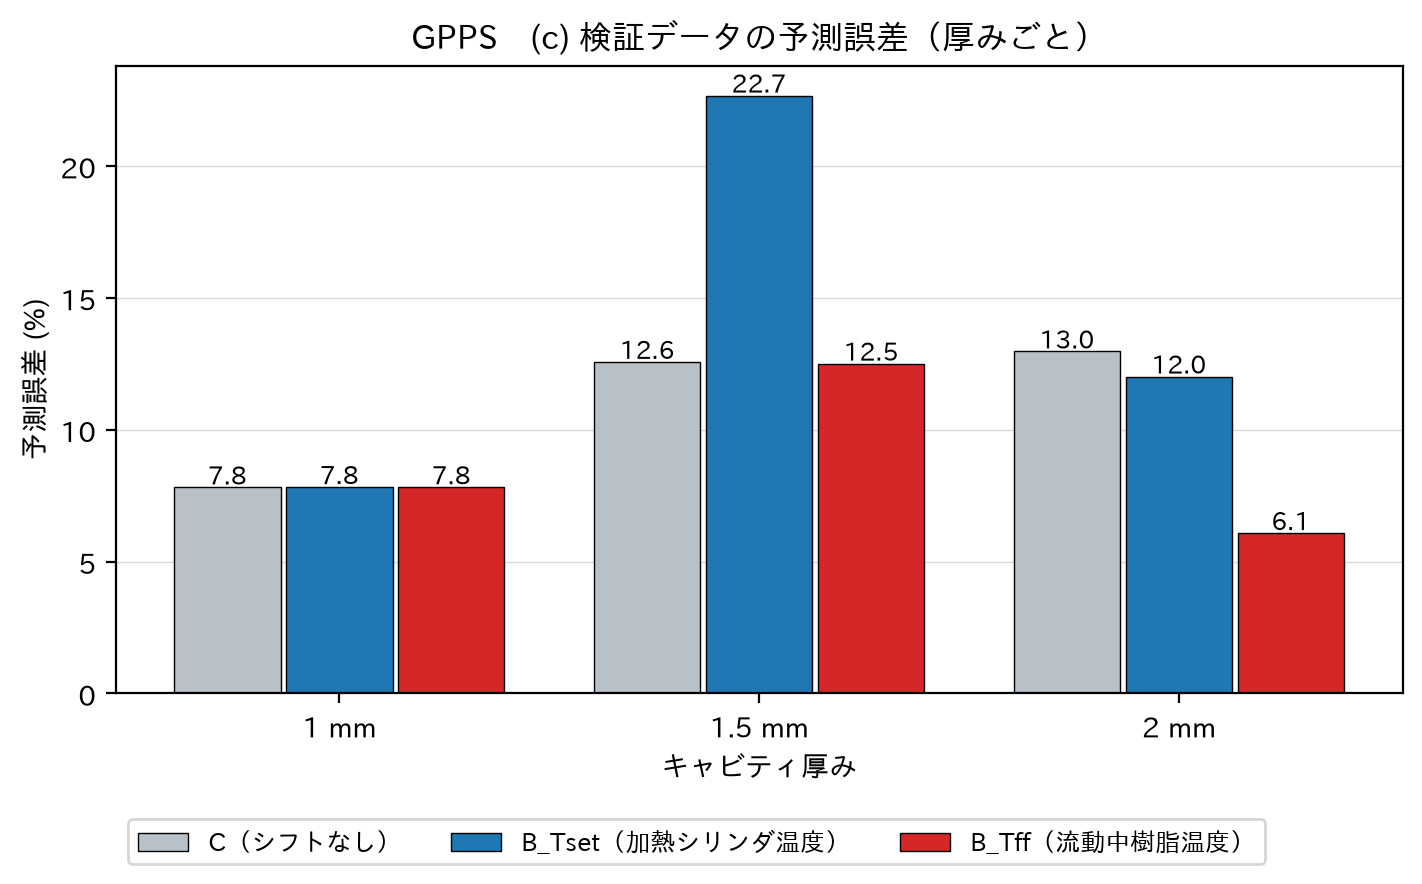

The file beside this chart, header and first rows:
材料, モデル, 学習, 厚み, 範囲, 行数, 条件数, RMSE, 誤差_%, 区間に入った割合
GPPS, B_Tset, 総合, 1.0, 全体, 17, 6, 0.07537, 7.828, 0.7059
GPPS, B_Tset, 総合, 1.0, 高速側, 17, 6, 0.07537, 7.828, 0.7059
GPPS, B_Tset, 総合, 1.5, 全体, 32, 12, 0.2044, 22.68, 0.8125
GPPS, B_Tset, 総合, 1.5, 低速側, 15, 6, 0.2905, 33.7, 0.7333
GPPS, B_Tset, 総合, 1.5, 高速側, 17, 6, 0.06475, 6.689, 0.8824
GPPS, B_Tset, 総合, 2.0, 全体, 31, 12, 0.1135, 12.02, 1.0
GPPS, B_Tset, 総合, 2.0, 低速側, 16, 6, 0.1518, 16.39, 1.0
GPPS, B_Tset, 総合, 2.0, 高速側, 15, 6, 0.0454, 4.644, 1.0
GPPS, B_Tset, 総合, 全厚み, 全体, 80, 30, 0.1514, 16.34, 0.8625
GPPS, B_Tset, 総合, 全厚み, 低速側, 31, 12, 0.2296, 25.81, 0.871
GPPS, B_Tset, 総合, 全厚み, 高速側, 49, 18, 0.06369, 6.576, 0.8571
GPPS, B_Tff, 総合, 1.0, 全体, 17, 6, 0.07531, 7.821, 0.7647
GPPS, B_Tff, 総合, 1.0, 高速側, 17, 6, 0.07531, 7.821, 0.7647
GPPS, B_Tff, 総合, 1.5, 全体, 32, 12, 0.1179, 12.51, 0.9375
GPPS, B_Tff, 総合, 1.5, 低速側, 15, 6, 0.1578, 17.09, 1.0
GPPS, B_Tff, 総合, 1.5, 高速側, 17, 6, 0.06476, 6.69, 0.8824
GPPS, B_Tff, 総合, 2.0, 全体, 31, 12, 0.05906, 6.084, 1.0
GPPS, B_Tff, 総合, 2.0, 低速側, 16, 6, 0.06941, 7.187, 1.0
GPPS, B_Tff, 総合, 2.0, 高速側, 15, 6, 0.04551, 4.656, 1.0
GPPS, B_Tff, 総合, 全厚み, 全体, 80, 30, 0.09008, 9.426, 0.925
GPPS, B_Tff, 総合, 全厚み, 低速側, 31, 12, 0.1205, 12.81, 1.0
GPPS, B_Tff, 総合, 全厚み, 高速側, 49, 18, 0.06369, 6.576, 0.8776
GPPS, C, 総合, 1.0, 全体, 17, 6, 0.07523, 7.814, 0.8235
GPPS, C, 総合, 1.0, 高速側, 17, 6, 0.07523, 7.814, 0.8235
GPPS, C, 総合, 1.5, 全体, 32, 12, 0.1185, 12.58, 0.9375
GPPS, C, 総合, 1.5, 低速側, 15, 6, 0.1587, 17.2, 1.0
GPPS, C, 総合, 1.5, 高速側, 17, 6, 0.0648, 6.695, 0.8824
GPPS, C, 総合, 2.0, 全体, 31, 12, 0.122, 12.97, 1.0
GPPS, C, 総合, 2.0, 低速側, 16, 6, 0.1639, 17.81, 1.0
GPPS, C, 総合, 2.0, 高速側, 15, 6, 0.04548, 4.653, 1.0
GPPS, C, 総合, 全厚み, 全体, 80, 30, 0.1122, 11.87, 0.9375
GPPS, C, 総合, 全厚み, 低速側, 31, 12, 0.1614, 17.52, 1.0
GPPS, C, 総合, 全厚み, 高速側, 49, 18, 0.06367, 6.574, 0.898
